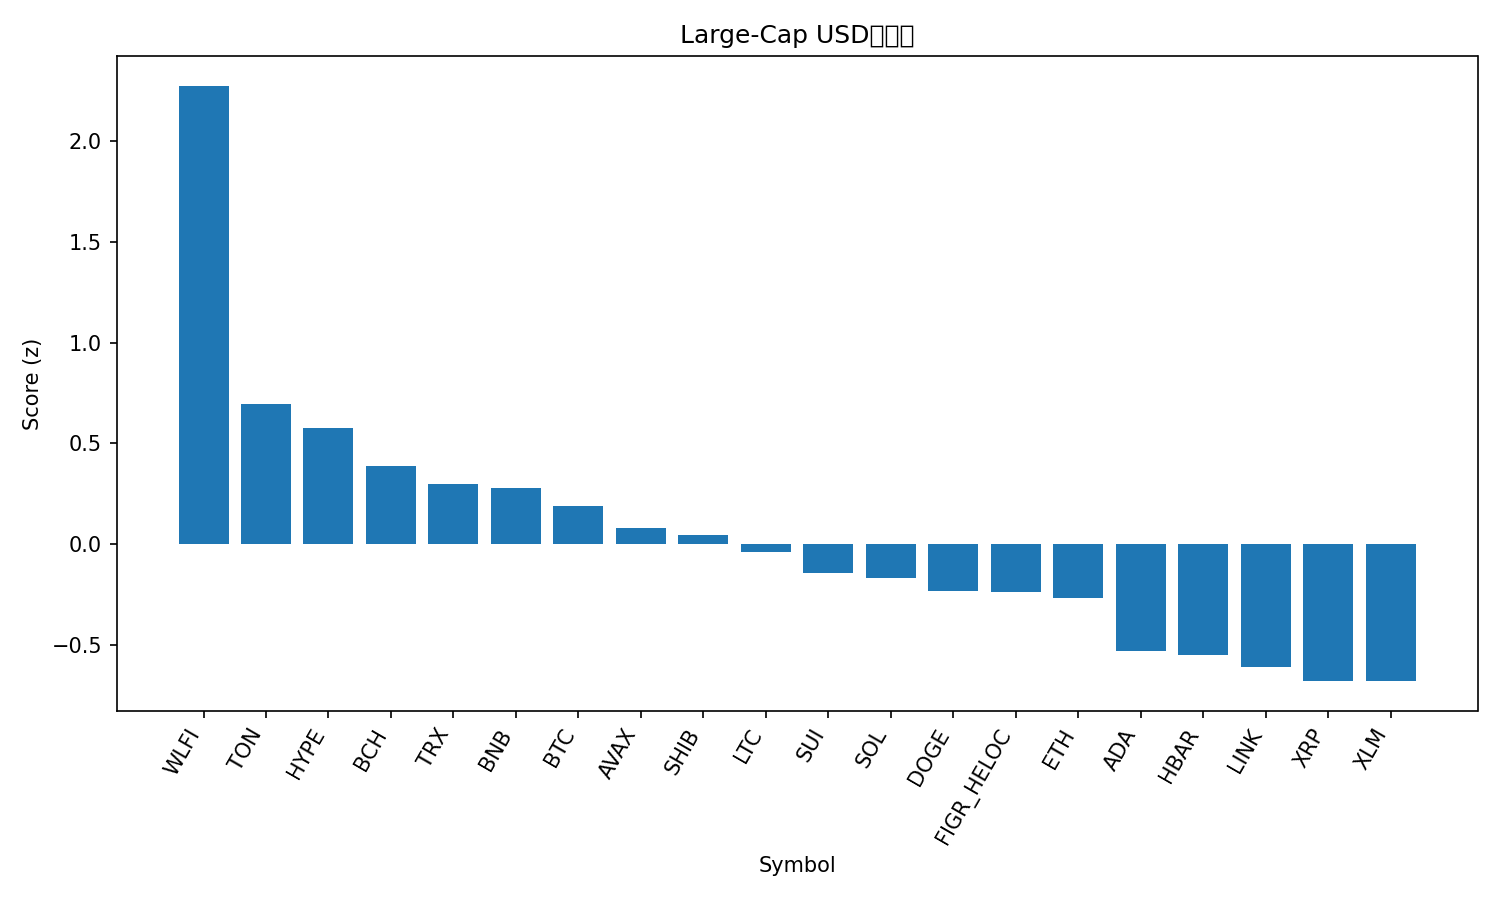

The table this chart was drawn from, first rows:
rank, name, symbol, price, pct_1h, pct_24h, pct_7d, pct_1h_vs_btc, pct_24h_vs_btc, pct_7d_vs_btc, market_cap_rank, market_cap, volume_usd, score
1, World Liberty Financial, WLFI, 0.2287, 0.2894, 16.79, 0.0, 0.2734, 16.1, -1.825, 33, 6246655260, 1337108623, 2.275
2, Toncoin, TON, 3.1, 0.4005, 1.386, -1.93, 0.3846, 0.6978, -3.755, 30, 7951104195, 75754324, 0.6964
3, Hyperliquid, HYPE, 47.02, 0.08414, 2.423, 4.767, 0.0682, 1.735, 2.942, 17, 12734303548, 193108960, 0.5791
4, Bitcoin Cash, BCH, 603, -0.09184, 0.773, 10.93, -0.1078, 0.08501, 9.105, 20, 12011644565, 179639373, 0.3863
5, TRON, TRX, 0.3298, 0.2432, 0.9858, -3.85, 0.2273, 0.2978, -5.675, 10, 31221265721, 2142865025, 0.3009
6, BNB, BNB, 873.8, 0.05914, 1.686, 0.9124, 0.0432, 0.998, -0.9126, 5, 121667833660, 828431727, 0.2774
7, Bitcoin, BTC, 110937, 0.01593, 0.688, 1.825, 0.0, 0.0, 0.0, 1, 2210136952703, 21118221783, 0.1903
8, Avalanche, AVAX, 24.32, 0.07693, -0.5885, 1.339, 0.061, -1.276, -0.486, 23, 10268745697, 262179799, 0.07833
9, Shiba Inu, SHIB, 1.237e-05, -0.007688, 0.9185, 0.2979, -0.02362, 0.2306, -1.527, 31, 7291157226, 114135701, 0.0464
10, Litecoin, LTC, 114.3, -0.2048, 1.881, 3.445, -0.2208, 1.193, 1.62, 27, 8719760939, 333201482, -0.03987
11, Sui, SUI, 3.37, -0.1723, 0.9819, 2.17, -0.1883, 0.2939, 0.3452, 19, 12028414548, 494742672, -0.1408
12, Solana, SOL, 201.9, -0.08203, 0.7472, -1.397, -0.09797, 0.05921, -3.222, 6, 109404806700, 3140185288, -0.1657
13, Dogecoin, DOGE, 0.2213, -0.364, 3.374, 1.645, -0.3799, 2.686, -0.1798, 9, 33389075177, 1582550193, -0.2311
14, Figure Heloc, FIGR_HELOC, 1.0, 0.0, -1.655, 0.0, -0.01593, -2.343, -1.825, 18, 12312684309, 18860, -0.2346
15, Ethereum, ETH, 4276, -0.03405, 0.1137, -4.584, -0.04998, -0.5743, -6.409, 2, 516209840836, 14093888724, -0.2647
16, Cardano, ADA, 0.8258, -0.3198, 0.6199, 0.1087, -0.3357, -0.06811, -1.716, 11, 30180007976, 925809582, -0.5296
17, Hedera, HBAR, 0.2179, -0.272, 0.9979, -2.858, -0.288, 0.3099, -4.683, 25, 9241013464, 117073452, -0.5496
18, Chainlink, LINK, 22.19, -0.1614, 0.3141, -6.602, -0.1773, -0.3738, -8.427, 13, 15043233957, 447198177, -0.6078
19, XRP, XRP, 2.86, -0.5529, 2.116, 1.878, -0.5689, 1.428, 0.053, 3, 170605882008, 2968897050, -0.676
20, Stellar, XLM, 0.3582, -0.4099, 0.4871, 0.6206, -0.4259, -0.2009, -1.204, 22, 11362888813, 151239519, -0.679
21, Cronos, CRO, 0.2586, 0.08798, -3.36, -10.7, 0.07205, -4.048, -12.52, 28, 8711192263, 63427145, -0.7714
